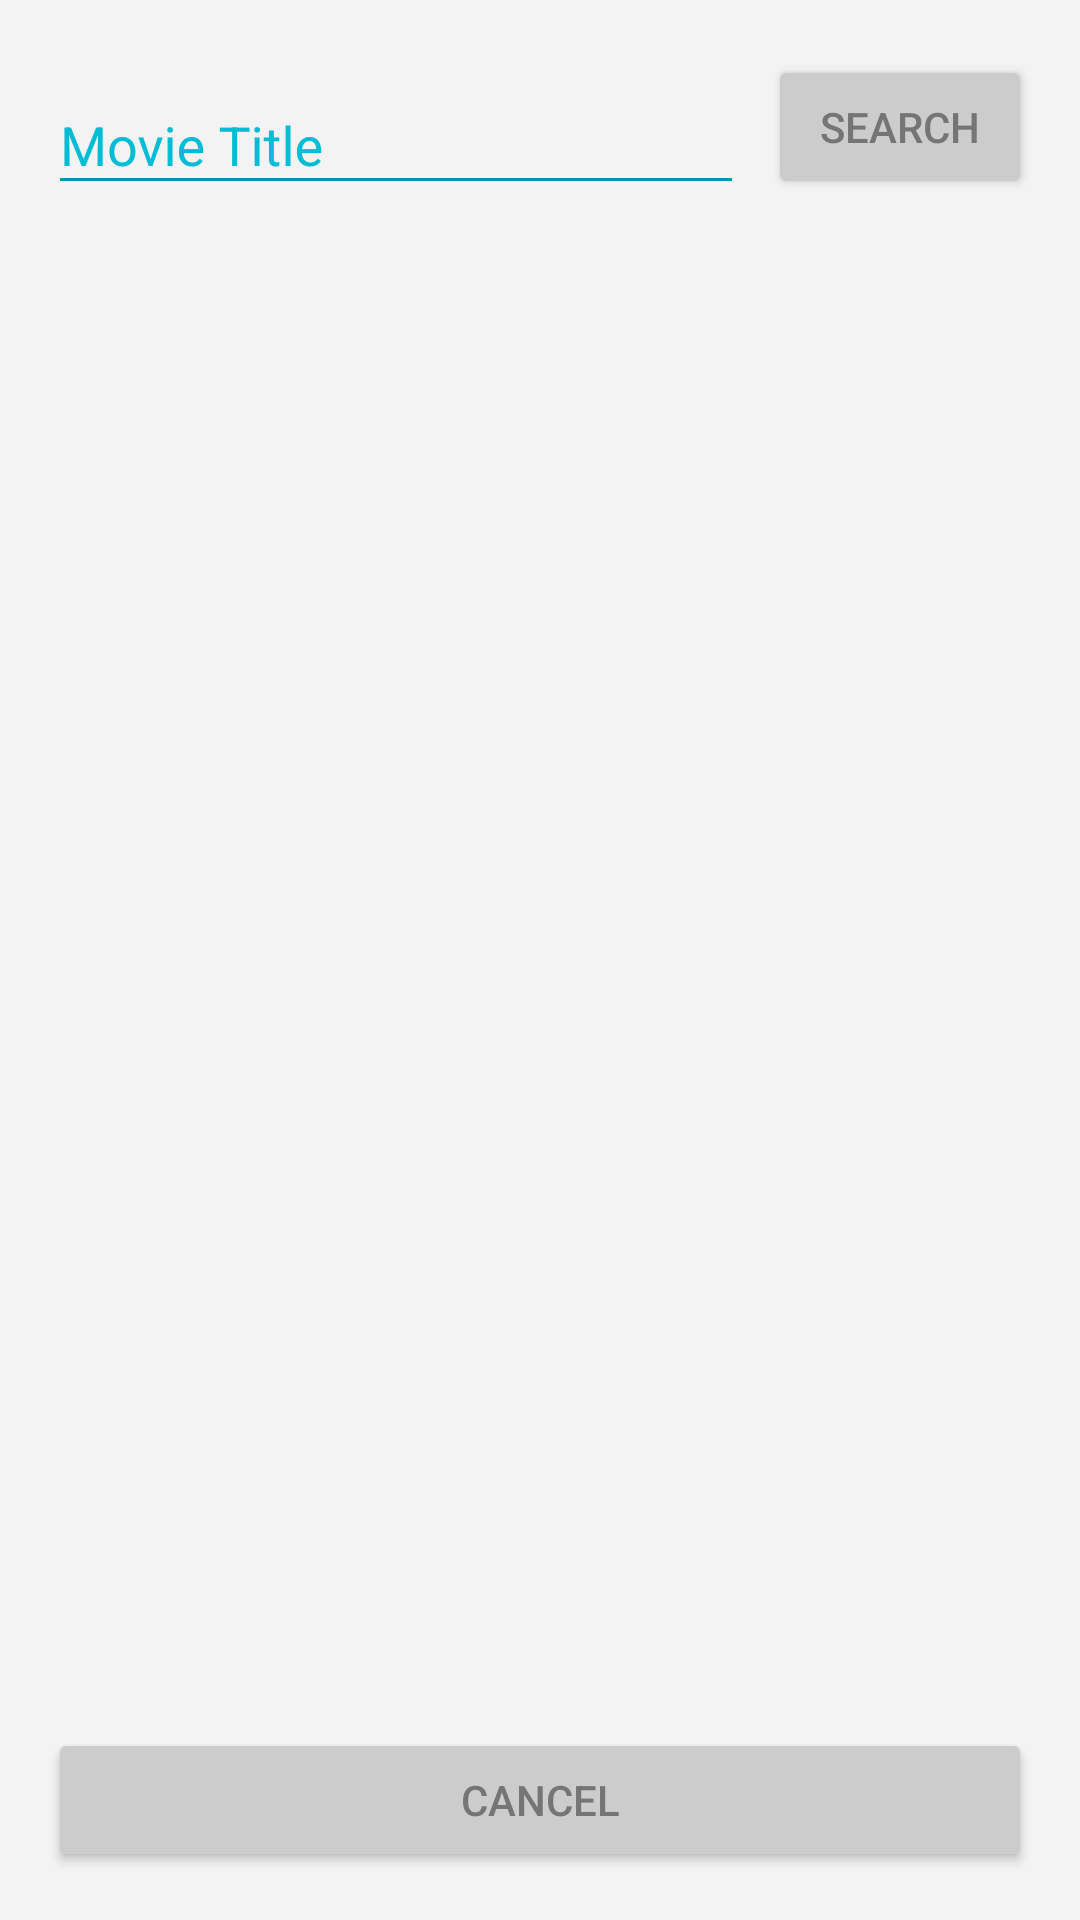

Here is an Android app screen rendered from its layout file. Give the layout XML and the strings, colors and styles it references.
<!-- AndroidManifest.xml: application theme AppTheme -->
<!-- res/layout/activity_add_movie.xml -->
<?xml version="1.0" encoding="utf-8"?>
<android.support.constraint.ConstraintLayout xmlns:android="http://schemas.android.com/apk/res/android"
    xmlns:app="http://schemas.android.com/apk/res-auto"
    xmlns:tools="http://schemas.android.com/tools"
    android:id="@+id/activity_add_movie"
    android:layout_width="match_parent"
    android:layout_height="match_parent"
    tools:context="aflalcom.eitan.movieslib.AddMovieActivity">

    <ProgressBar
        android:id="@+id/progressBar"
        style="?android:attr/progressBarStyleSmall"
        android:layout_width="wrap_content"
        android:layout_height="wrap_content"
        android:layout_marginEnd="8dp"
        android:indeterminate="true"
        app:layout_constraintBottom_toBottomOf="@+id/searchBtn"
        app:layout_constraintRight_toLeftOf="@+id/searchBtn"
        app:layout_constraintTop_toTopOf="@+id/searchBtn"
        android:visibility="gone" />

    <android.support.design.widget.TextInputLayout
        android:id="@+id/textInputLayout"
        android:layout_width="0dp"
        android:layout_height="wrap_content"
        android:layout_marginEnd="8dp"
        android:layout_marginStart="16dp"
        android:layout_marginTop="16dp"
        app:layout_constraintLeft_toLeftOf="parent"
        app:layout_constraintRight_toLeftOf="@+id/progressBar"
        app:layout_constraintTop_toTopOf="parent">

        <android.support.design.widget.TextInputEditText
            android:id="@+id/movieTitleInputLayout"
            android:layout_width="match_parent"
            android:layout_height="wrap_content"
            android:hint="@string/movie_title"
            android:imeOptions="actionSearch"
            android:inputType="text|textNoSuggestions" />

    </android.support.design.widget.TextInputLayout>

    <Button
        android:id="@+id/searchBtn"
        android:layout_width="wrap_content"
        android:layout_height="wrap_content"
        android:layout_marginEnd="16dp"
        android:text="@string/search_btn"
        app:layout_constraintBottom_toBottomOf="@+id/textInputLayout"
        app:layout_constraintRight_toRightOf="parent"
        app:layout_constraintTop_toTopOf="@+id/textInputLayout" />

    <android.support.v7.widget.RecyclerView
        android:id="@+id/movieSearchRV"
        android:layout_width="0dp"
        android:layout_height="0dp"
        android:layout_marginBottom="8dp"
        android:layout_marginEnd="16dp"
        android:layout_marginStart="16dp"
        android:layout_marginTop="16dp"
        app:layout_constraintBottom_toTopOf="@+id/cancelBtn"
        app:layout_constraintLeft_toLeftOf="parent"
        app:layout_constraintRight_toRightOf="parent"
        app:layout_constraintTop_toBottomOf="@+id/textInputLayout" />

    <Button
        android:id="@+id/cancelBtn"
        android:layout_width="0dp"
        android:layout_height="wrap_content"
        android:layout_marginBottom="16dp"
        android:layout_marginEnd="16dp"
        android:layout_marginStart="16dp"
        android:text="@string/cancel_btn"
        app:layout_constraintBottom_toBottomOf="parent"
        app:layout_constraintLeft_toLeftOf="parent"
        app:layout_constraintRight_toRightOf="parent" />

</android.support.constraint.ConstraintLayout>
<!-- resources referenced by this layout -->
<resources>
  <string name="cancel_btn">Cancel</string>
  <string name="movie_title">Movie Title</string>
  <string name="search_btn">Search</string>
  <style name="AppTheme" parent="Theme.AppCompat.DayNight.DarkActionBar">
          
          <item name="colorPrimary">@color/colorPrimary</item>
          <item name="colorPrimaryDark">@color/colorPrimaryDark</item>
          <item name="colorAccent">@color/colorAccent</item>
          <item name="android:colorBackground">@color/background</item>
          <item name="android:textColor">@color/textColor</item>
          <item name="android:textColorPrimary">@color/textColorPrimary</item>
          <item name="android:textColorPrimaryInverse">@color/textColorPrimaryInverse</item>
          <item name="android:textColorHint">@color/colorPrimary</item>
      </style>
  <color name="colorPrimary">#00BCD4</color>
  <color name="colorPrimaryDark">#0097A7</color>
  <color name="colorAccent">#03A9F4</color>
  <color name="background">#fff3f3f3</color>
  <color name="textColor">#757575</color>
  <color name="textColorPrimary">#757575</color>
  <color name="textColorPrimaryInverse">#FFFFFF</color>
</resources>
